Run: headless pygame with SDL's dummy video driver; simulated clock (each Clock.tick advances the game by its frame time, no real sleeping); random seed 0; keys injected as events and as key.get_pressed() state; no mouse input.
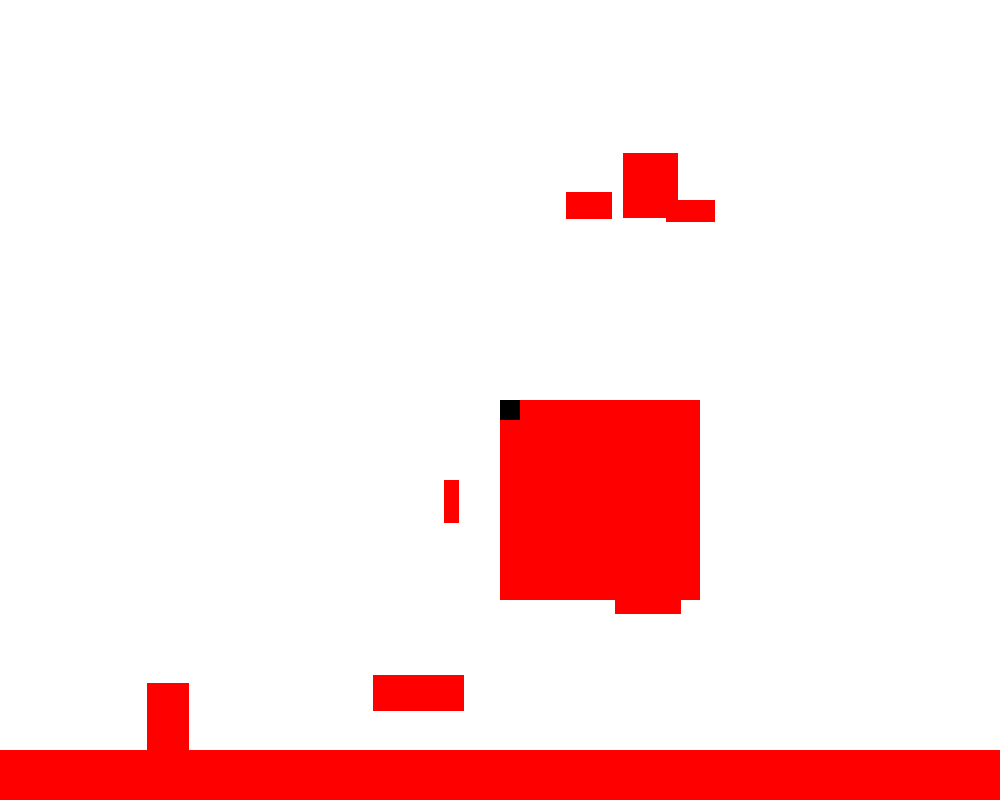
Frame 1 of 4 · flips 1–60 · no input
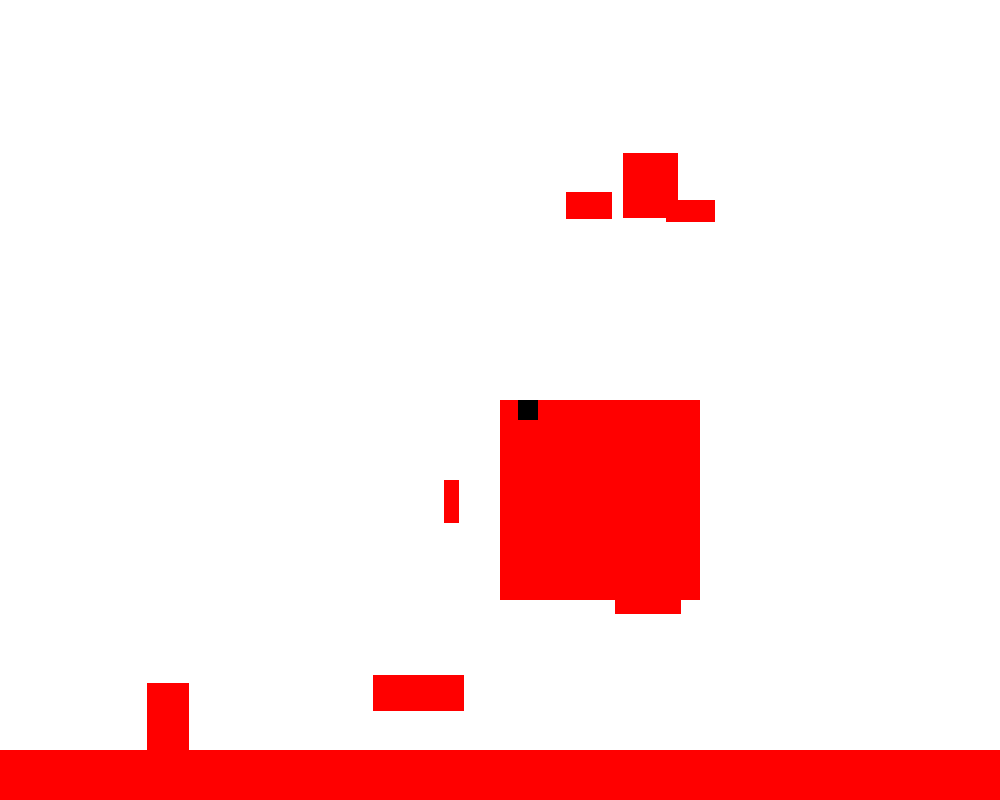
Frame 2 of 4 · flips 61–180 · tapped SPACE, RETURN · held RIGHT (→), D
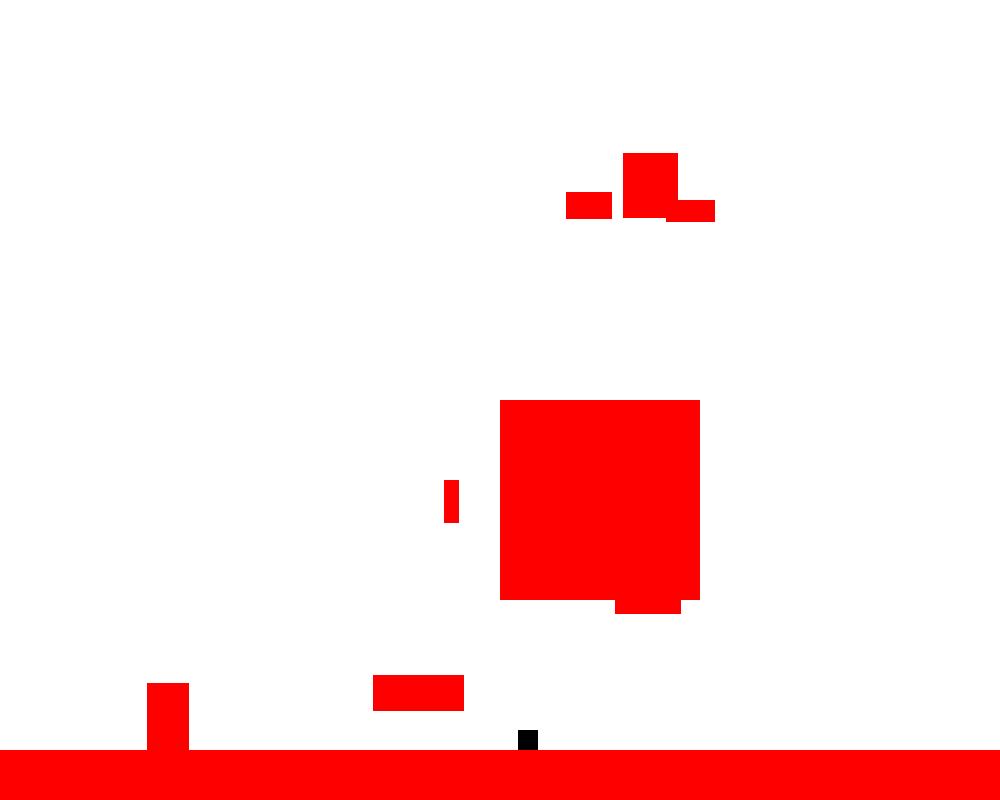
Frame 3 of 4 · flips 181–300 · held DOWN (↓), S
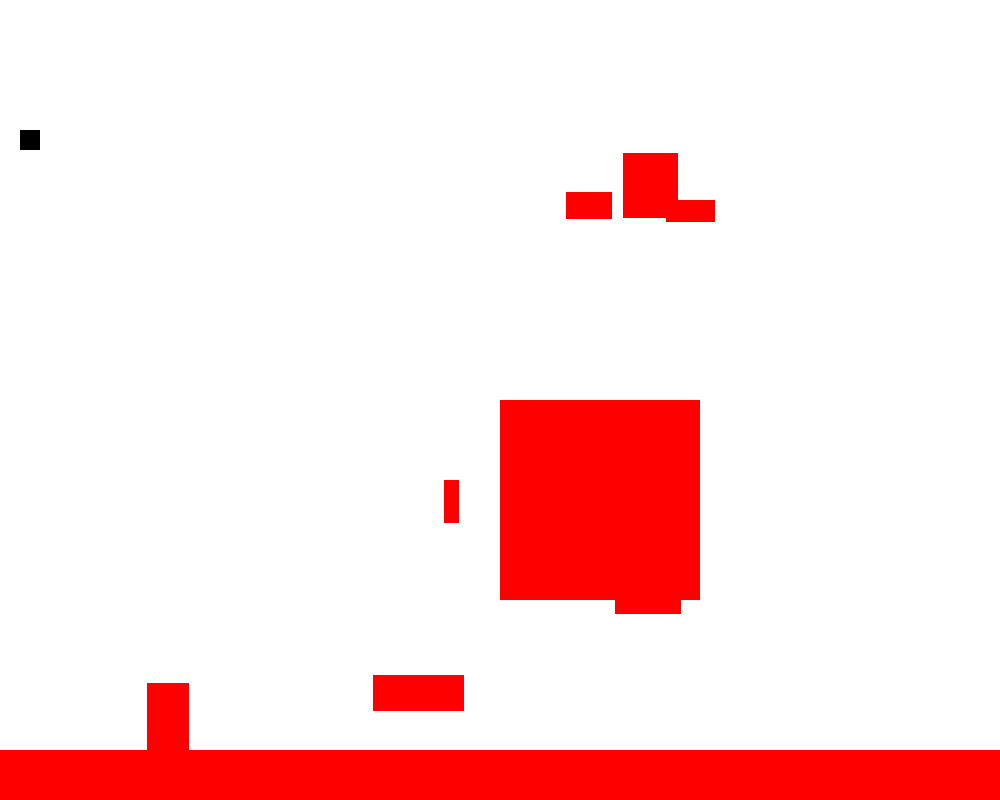
Frame 4 of 4 · flips 301–420 · held LEFT (←), A, UP (↑), W

The pygame program that drew these frames:



import pygame
import math
# Define some colors
BLACK = (0, 0, 0)
WHITE = (255, 255, 255)
GREEN = (0, 255, 0)
RED = (255, 0, 0)


import random

w_pressed = False
a_pressed = False
s_pressed = False
d_pressed = False
space_pressed = False
objectarray = []

obj_num = 30

# Making objects
def make_obj(x,y,w,h):
        num = Obj(x,y,w,h)
        objectarray.append(num)

class Player:
    def __init__(self,x,y,w,h):
        self.x = x
        self.y = y
        self.w = w
        self.h = h
        self.xV = 5
        self.yV = 5
        self.hitting = False
    
    def movement(self,w,a,s,d):
        # print(w,a,s,d,self.xV,self.yV)
        if w or a or s or d == True: 
            if a == True and d == False :
                self.xV = -5
            elif a == False and d == True:
                self.xV = 5
            else:
                self.xV = 0
            if w == True and s == False:
                self.yV = -5
            elif w == False and s == True:
                self.yV = 5
            else:
                self.yV = 0
        else:
            self.xV = 0
            self.yV = 0
    
    def collision_Wall(self,size):
            if self.x - (self.w) < 0:
                var = self.x - (self.w)
                self.x -= var
            elif self.x  > size[0]:
                var = self.x - size[0]
                self.x -= var
            if self.y - (self.h) < 0:
                var = self.y - (self.h)
                self.y -= var
            elif self.y > size[1]:
                var = self.y - size[1]
                self.y -= var
    
    def collision_Player(self,wall,tp):
        if self.x + (self.w) > wall.x and self.x < wall.x + wall.w and self.y + (self.h) > wall.y and self.y < wall.y + wall.h and tp == True:
            tp_mode()
       
        if self.x + (self.w) > wall.x and self.x < wall.x + wall.w and self.y + (self.h) > wall.y and self.y < wall.y + wall.h and tp == False:
            collision = {'top': False, 'bottom': False,'right': False,'left': False}
            if self.y + self.h > wall.y and self.y < wall.y:
                collision['top'] = True
            elif self.y < wall.y + wall.h and self.y + self.h/2 > wall.y + wall.h:
                collision['bottom'] = True
            if self.x + self.w > wall.x and self.x < wall.x - self.w/1.5:
                collision['left'] = True
            elif self.x < wall.x + wall.w and self.x + self.w/2  > wall.x + wall.w :
                collision['right'] = True
            

            if self.xV > 0 and collision['left']:
                self.xV = 0
                var = self.x + (self.w) - wall.x
                self.x -= var               
            elif self.xV < 0 and collision['right']:
                self.xV = 0
                var = self.x - (wall.x + wall.w)
                self.x -= var 
            if self.yV < 0 and collision['bottom']:
                var = self.y - (wall.y + wall.h)
                self.y -= var
                self.yV = 0
            elif self.yV > 0 and collision['top']:
                var = self.y + self.h - wall.y
                self.y -= var
                self.yV = 0
            print(collision)
        
class Obj:
    def __init__(self,x,y,w,h):
        self.x = x 
        self.y = y
        self.w = w
        self.h = h
        self.hitting = False
        print(f"Obj Created: x:{self.x} y: {self.y} w: {self.w} h: {self.h}\n")


    def collision_Wall(self,size):
            if self.x - (self.w) < 0:
                var = self.x - (self.w)
                self.x -= var
            elif self.x  > size[0]:
                var = self.x - size[0]
                self.x -= var
            if self.y - (self.h) < 0:
                var = self.y - (self.h)
                self.y -= var
            elif self.y > size[1]:
                var = self.y - size[1]
                self.y -= var
    

def tp_mode():
    player.x = 0
    player.y = 0

def actionDetection():
    global w_pressed,a_pressed,s_pressed,d_pressed,space_pressed
    for event in pygame.event.get(): # User did something
        if event.type == pygame.QUIT: # If user clicked close
            print("User asked to quit.")
            pygame.quit()
            return True
        elif event.type == pygame.KEYDOWN:
            if pygame.key.name(event.key) == "w":
                w_pressed = True
            if pygame.key.name(event.key) == "a":
                a_pressed = True
            if pygame.key.name(event.key) == "s":
                s_pressed = True
            if pygame.key.name(event.key) == "d":
                d_pressed = True
            if pygame.key.name(event.key) == "space":
                space_pressed = True
            print("User pressed a key.")
        elif event.type == pygame.KEYUP:
            if pygame.key.name(event.key) == "w":
                w_pressed = False
            if pygame.key.name(event.key) == "a":
                a_pressed = False
            if pygame.key.name(event.key) == "s":
                s_pressed = False
            if pygame.key.name(event.key) == "d":
                d_pressed = False
            if pygame.key.name(event.key) == "space":
                space_pressed = False
            print("User let go of a key.")

pygame.init()
size = (1000, 800)
screen = pygame.display.set_mode(size)
pygame.display.set_caption("My Game")
player = Player(size[0]/2,size[1]/2,20,20)
# make_obj(100,00,50,1000)
# make_obj(900,00,50,1000)
make_obj(0,750,1000,100)
# make_obj(0,200,1000,50)
make_obj(500,400,200,200)
for i in range(0,10):
    make_obj(random.randint(50,750),random.randint(50,750),random.randint(10,100),random.randint(10,100))
done = False
tp = False

clock = pygame.time.Clock()
# -------- Main Program Loop -----------
while not done:


    # --- Main event loop
    done == actionDetection()  # Flag that we are done so we exit this loop   
    # --- Game logic should go here
    # print(player.x,player.xV,player.y,player.yV)
    player.movement(w_pressed,a_pressed,s_pressed,d_pressed)
    player.x += player.xV
    player.y += player.yV

    for item in objectarray:
        # item.collision_Wall(size)
        player.collision_Player(item,tp)
        player.collision_Wall(size)
        
    # --- Screen-clearing code goes here
    screen.fill(WHITE)

    # --- Drawing code should go here
    for item in objectarray:
            pygame.draw.rect(screen,RED,[item.x, item.y,(item.w),(item.h)],0)
    pygame.draw.rect(screen,BLACK,[player.x,player.y,player.w,player.h],0)
   
    # --- Go ahead and update the screen with what we've drawn.
    pygame.display.flip()
 
    # --- Limit to 60 frames per second
    clock.tick(60)
 
# Close the window and quit.
pygame.quit()
